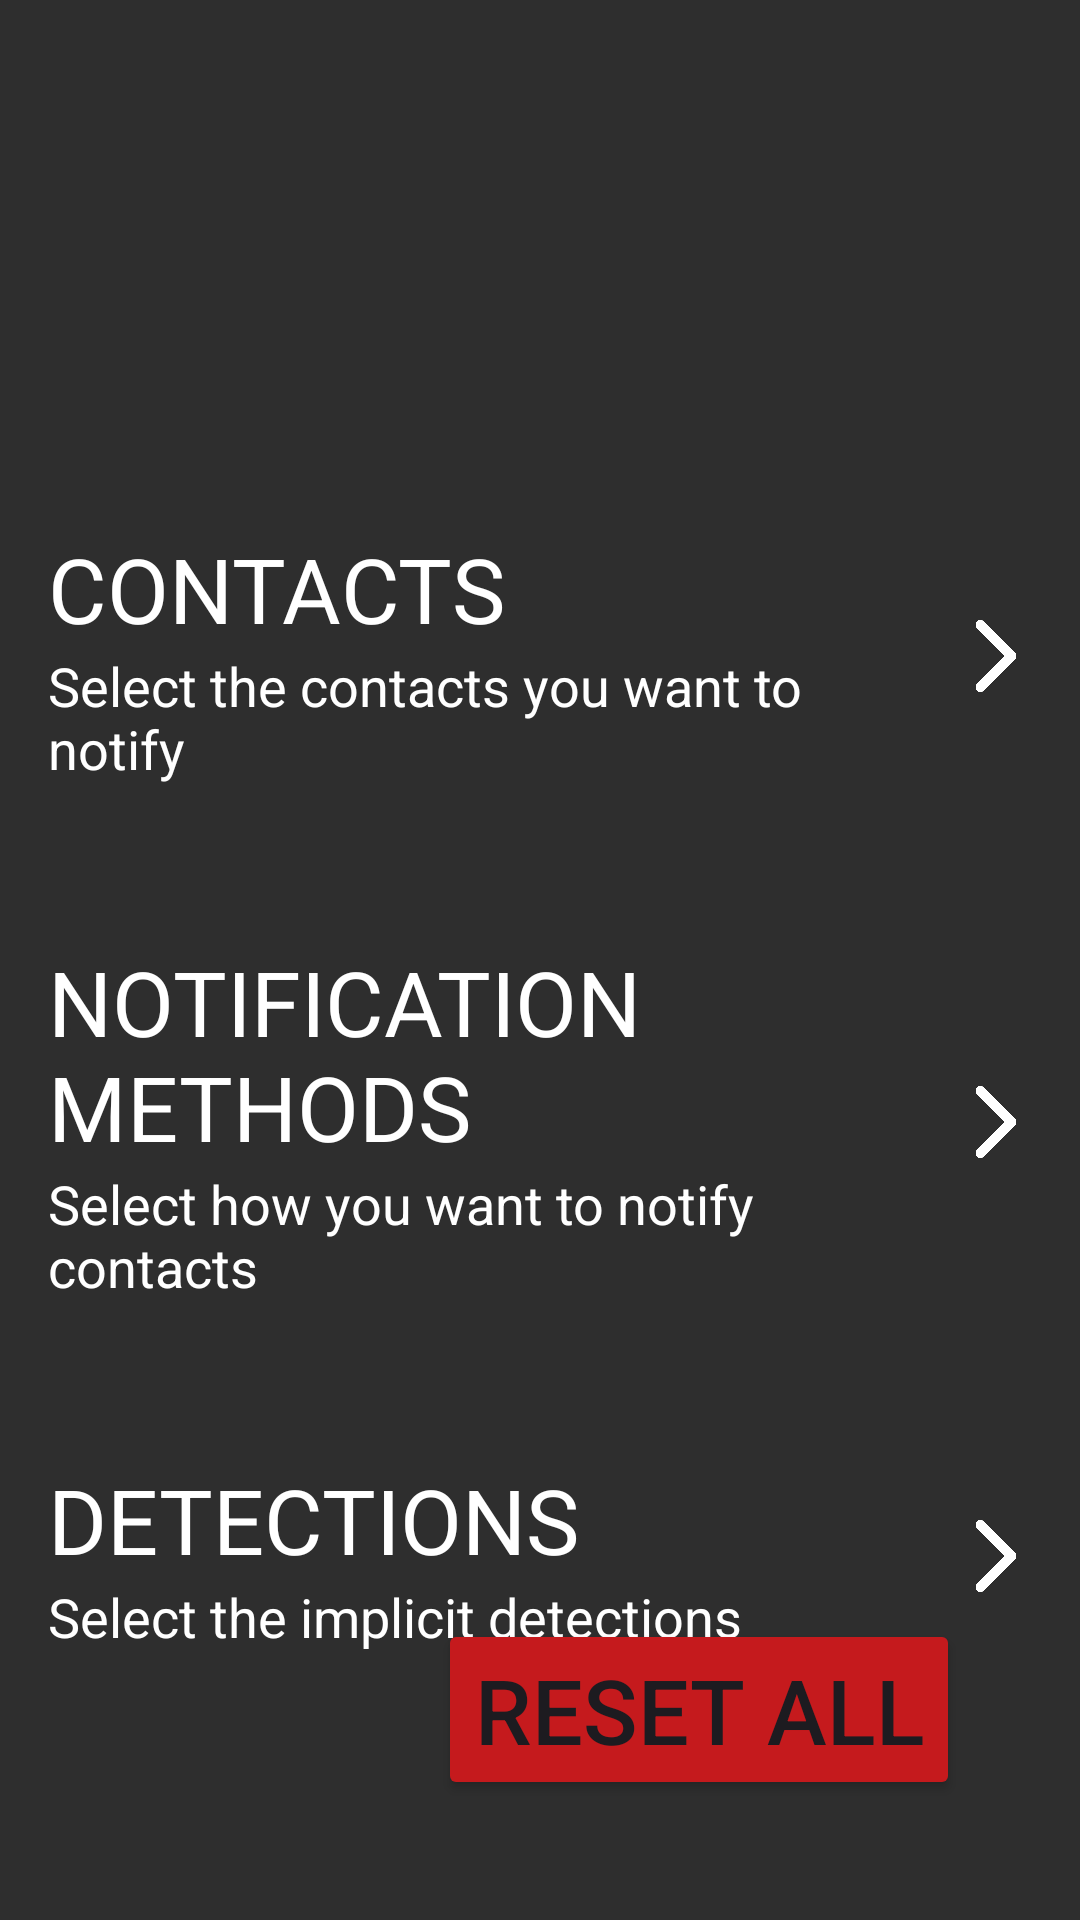

Layout XML and referenced resources for this Android screen:
<!-- AndroidManifest.xml: application theme Theme.Material3.Light.NoActionBar -->
<!-- res/layout/activity_settings.xml -->
<?xml version="1.0" encoding="utf-8"?>
<androidx.constraintlayout.widget.ConstraintLayout xmlns:android="http://schemas.android.com/apk/res/android"
    xmlns:app="http://schemas.android.com/apk/res-auto"
    xmlns:tools="http://schemas.android.com/tools"
    android:id="@+id/main"
    android:layout_width="match_parent"
    android:layout_height="match_parent"
    android:background="#2E2E2E"
    tools:context=".activities.SettingsActivity">

    <LinearLayout
        android:id="@+id/contacts_settings"
        android:layout_width="0dp"
        android:layout_height="wrap_content"
        android:layout_marginTop="160dp"
        android:background="?android:attr/selectableItemBackground"
        android:clickable="true"
        android:onClick="onContactsClick"
        android:orientation="horizontal"
        android:padding="16dp"
        app:layout_constraintEnd_toEndOf="parent"
        app:layout_constraintStart_toStartOf="parent"
        app:layout_constraintTop_toTopOf="parent">

        <LinearLayout
            android:layout_width="0dp"
            android:layout_height="wrap_content"
            android:layout_marginEnd="16dp"
            android:layout_weight="1"
            android:orientation="vertical">

            <TextView
                android:layout_width="match_parent"
                android:layout_height="wrap_content"
                android:text="CONTACTS"
                android:textColor="@android:color/white"
                android:textSize="30sp" />

            <TextView
                android:layout_width="match_parent"
                android:layout_height="wrap_content"
                android:text="Select the contacts you want to notify"
                android:textColor="@android:color/white"
                android:textSize="18sp" />
        </LinearLayout>

        <ImageView
            android:layout_width="24dp"
            android:layout_height="24dp"
            android:layout_gravity="center_vertical"
            android:contentDescription="Arrow Icon"
            android:rotationY="-180"
            android:src="@drawable/arrow" />
    </LinearLayout>

    <LinearLayout
        android:id="@+id/notification_settings"
        android:layout_width="0dp"
        android:layout_height="wrap_content"
        android:layout_marginTop="20dp"
        android:background="?android:attr/selectableItemBackground"
        android:clickable="true"
        android:onClick="onNotificationMethodsClick"
        android:orientation="horizontal"
        android:padding="16dp"
        app:layout_constraintEnd_toEndOf="parent"
        app:layout_constraintStart_toStartOf="parent"
        app:layout_constraintTop_toBottomOf="@+id/contacts_settings">

        <LinearLayout
            android:layout_width="0dp"
            android:layout_height="wrap_content"
            android:layout_marginEnd="16dp"
            android:layout_weight="1"
            android:orientation="vertical">

            <TextView
                android:layout_width="match_parent"
                android:layout_height="wrap_content"
                android:text="NOTIFICATION METHODS"
                android:textColor="@android:color/white"
                android:textSize="30sp" />

            <TextView
                android:layout_width="match_parent"
                android:layout_height="wrap_content"
                android:text="Select how you want to notify contacts"
                android:textColor="@android:color/white"
                android:textSize="18sp" />
        </LinearLayout>

        <ImageView
            android:layout_width="24dp"
            android:layout_height="24dp"
            android:layout_gravity="center_vertical"
            android:contentDescription="Arrow Icon"
            android:rotationY="-180"
            android:src="@drawable/arrow" />
    </LinearLayout>

    <LinearLayout
        android:id="@+id/detections_settings"
        android:layout_width="0dp"
        android:layout_height="wrap_content"
        android:layout_marginTop="20dp"
        android:background="?android:attr/selectableItemBackground"
        android:clickable="true"
        android:onClick="onDetectionsClick"
        android:orientation="horizontal"
        android:padding="16dp"
        app:layout_constraintEnd_toEndOf="parent"
        app:layout_constraintStart_toStartOf="parent"
        app:layout_constraintTop_toBottomOf="@+id/notification_settings">

        <LinearLayout
            android:layout_width="0dp"
            android:layout_height="wrap_content"
            android:layout_marginEnd="16dp"
            android:layout_weight="1"
            android:orientation="vertical">

            <TextView
                android:layout_width="match_parent"
                android:layout_height="wrap_content"
                android:text="DETECTIONS"
                android:textColor="@android:color/white"
                android:textSize="30sp" />

            <TextView
                android:layout_width="match_parent"
                android:layout_height="wrap_content"
                android:text="Select the implicit detections"
                android:textColor="@android:color/white"
                android:textSize="18sp" />
        </LinearLayout>

        <ImageView
            android:layout_width="24dp"
            android:layout_height="24dp"
            android:layout_gravity="center_vertical"
            android:contentDescription="Arrow Icon"
            android:rotationY="-180"
            android:src="@drawable/arrow" />
    </LinearLayout>

    <ImageView
        android:id="@+id/back_btn_settings"
        android:layout_width="50dp"
        android:layout_height="50dp"
        android:layout_marginStart="15dp"
        android:layout_marginTop="25dp"
        android:importantForAccessibility="no"
        app:layout_constraintStart_toStartOf="parent"
        app:layout_constraintTop_toTopOf="parent"
        app:srcCompat="@drawable/back_icon" />

    <Button
        android:id="@+id/btn_reset"
        android:layout_width="0dp"
        android:layout_height="wrap_content"
        android:layout_marginEnd="40dp"
        android:layout_marginBottom="40dp"
        android:backgroundTint="#C51A1D"
        android:text="Reset all"
        android:textSize="30sp"
        app:layout_constraintBottom_toBottomOf="parent"
        app:layout_constraintEnd_toEndOf="parent" />

</androidx.constraintlayout.widget.ConstraintLayout>
<!-- resources referenced by this layout -->
<resources>
  <!-- drawable arrow: png bitmap (drawable, 13021 bytes) -->
</resources>
